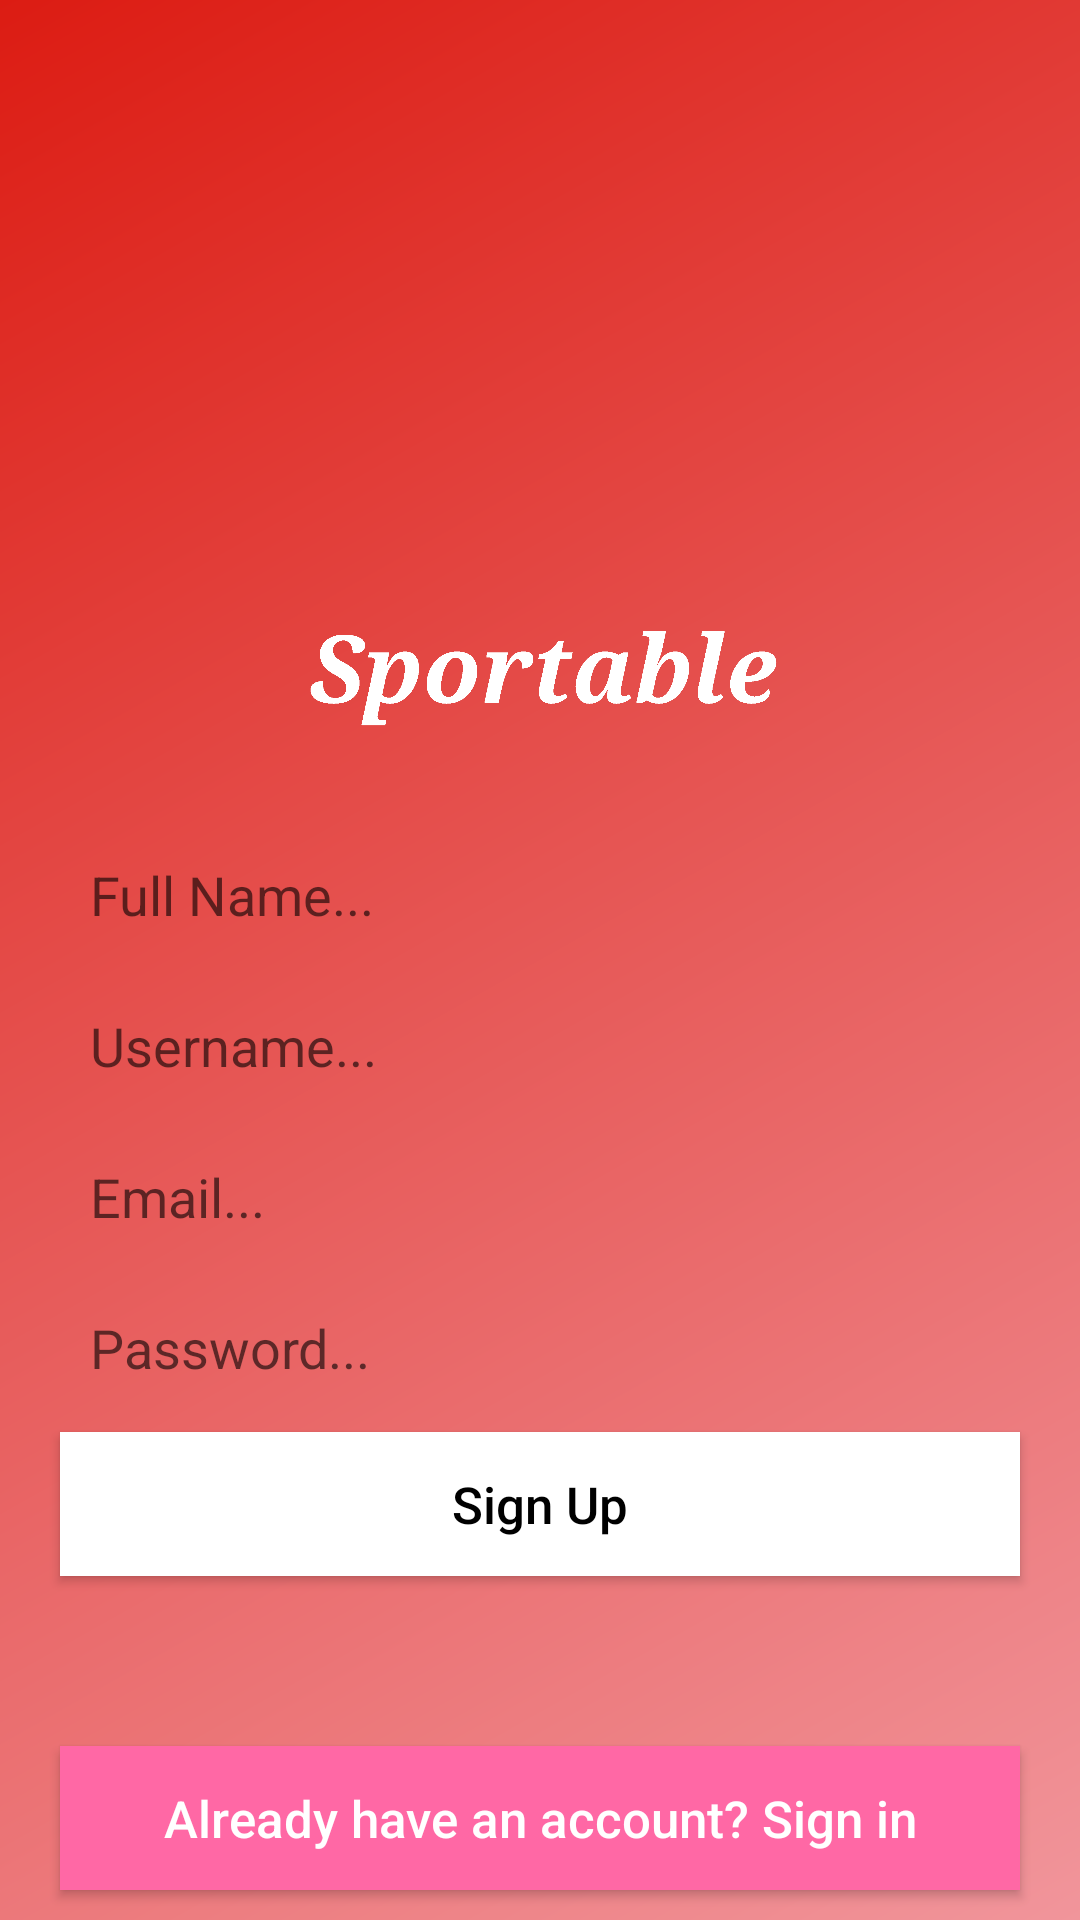

Android layout source for this screen:
<!-- AndroidManifest.xml: application theme Theme.MySportApplication -->
<!-- res/layout/activity_sign_up.xml -->
<?xml version="1.0" encoding="utf-8"?>
<RelativeLayout
    xmlns:android="http://schemas.android.com/apk/res/android"
    xmlns:app="http://schemas.android.com/apk/res-auto"
    xmlns:tools="http://schemas.android.com/tools"
    android:layout_width="match_parent"
    android:layout_height="match_parent"
    android:background="@drawable/signinbackground"
    tools:context=".SignUpActivity">

    <ImageView
        android:id="@+id/logo"
        android:layout_width="160dp"
        android:layout_height="90dp"
        android:src="@drawable/sportable"
        android:tint="@android:color/white"
        android:layout_centerHorizontal="true"
        android:layout_marginTop="180dp"
        />
    <EditText
        android:id="@+id/fullname_signup"
        android:layout_width="match_parent"
        android:layout_height="wrap_content"
        android:background="@drawable/inputs_background"
        android:padding="10dp"
        android:layout_below="@+id/logo"
        android:layout_marginLeft="20dp"
        android:layout_marginRight="20dp"
        android:layout_marginTop="6dp"
        android:inputType="textEmailAddress"
        android:hint="Full Name..."
        />
    <EditText
        android:id="@+id/username_signup"
        android:layout_width="match_parent"
        android:layout_height="wrap_content"
        android:background="@drawable/inputs_background"
        android:padding="10dp"
        android:layout_below="@+id/fullname_signup"
        android:layout_marginLeft="20dp"
        android:layout_marginRight="20dp"
        android:layout_marginTop="6dp"
        android:inputType="textEmailAddress"
        android:hint="Username..."
        />
    <EditText
        android:id="@+id/email_signup"
        android:layout_width="match_parent"
        android:layout_height="wrap_content"
        android:background="@drawable/inputs_background"
        android:padding="10dp"
        android:layout_below="@+id/username_signup"
        android:layout_marginLeft="20dp"
        android:layout_marginRight="20dp"
        android:layout_marginTop="6dp"
        android:inputType="textEmailAddress"
        android:hint="Email..."
        />
    <EditText
        android:id="@+id/password_signup"
        android:layout_width="match_parent"
        android:layout_height="wrap_content"
        android:background="@drawable/inputs_background"
        android:padding="10dp"
        android:layout_below="@+id/email_signup"
        android:layout_marginLeft="20dp"
        android:layout_marginRight="20dp"
        android:layout_marginTop="6dp"
        android:inputType="textPassword"
        android:hint="Password..."
        />

    <Button
        android:id="@+id/signup_btn"
        android:layout_width="match_parent"
        android:layout_height="wrap_content"
        android:layout_below="@+id/password_signup"
        android:layout_marginLeft="20dp"
        android:layout_marginTop="6dp"
        android:layout_marginRight="20dp"
        android:background="@android:color/white"
        android:text="Sign Up"
        android:textAllCaps="false"
        android:textColor="@android:color/black"
        android:textSize="17dp" />

    <Button
        android:id="@+id/signin_link_btn"
        android:layout_width="match_parent"
        android:layout_height="wrap_content"
        android:layout_alignParentBottom="true"
        android:layout_marginLeft="20dp"
        android:layout_marginTop="6dp"
        android:layout_marginRight="20dp"
        android:layout_marginBottom="10dp"
        android:background="@color/colorAccent"
        android:text="Already have an account? Sign in"
        android:textAllCaps="false"
        android:textColor="@android:color/white"
        android:textSize="17dp" />

</RelativeLayout>
<!-- resources referenced by this layout -->
<resources>
  <color name="colorAccent">#ff68a5</color>
  <!-- drawable signinbackground (drawable) -->
  <?xml version="1.0" encoding="utf-8"?>
  <shape xmlns:android="http://schemas.android.com/apk/res/android"
      android:shape="rectangle">
      <gradient
          android:startColor="#F1959B"
          android:endColor="#DC1C13"
          android:angle="135" />
  </shape>
  <!-- drawable sportable: png bitmap (drawable-v24, 119953 bytes) -->
  <style name="Theme.MySportApplication" parent="Theme.AppCompat.Light.NoActionBar">
          
          <item name="colorPrimary">#9C27B0</item>
          <item name="colorPrimaryDark">#7B1FA2</item>
          <item name="colorAccent">#80CBC4</item>
          
      </style>
</resources>
